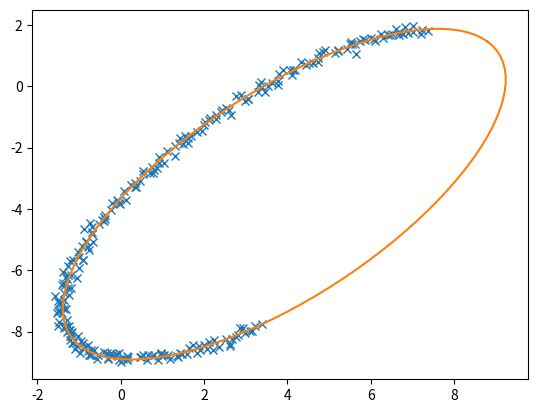

The matplotlib source for this figure:
import numpy as np
import math
import matplotlib.pyplot as plt


def fit_ellipse(x, y):
    """

    Fit the coefficients a,b,c,d,e,f, representing an ellipse described by
    the formula F(x,y) = ax^2 + bxy + cy^2 + dx + ey + f = 0 to the provided
    arrays of data points x=[x1, x2, ..., xn] and y=[y1, y2, ..., yn].

    Based on the algorithm of Halir and Flusser, "Numerically stable direct
    least squares fitting of ellipses'.


    """

    D1 = np.vstack([x**2, x*y, y**2]).T
    D2 = np.vstack([x, y, np.ones(len(x))]).T
    S1 = D1.T @ D1
    S2 = D1.T @ D2
    S3 = D2.T @ D2
    T = -np.linalg.inv(S3) @ S2.T
    M = S1 + S2 @ T
    C = np.array(((0, 0, 2), (0, -1, 0), (2, 0, 0)), dtype=float)
    M = np.linalg.inv(C) @ M
    eigval, eigvec = np.linalg.eig(M)
    con = 4 * eigvec[0]* eigvec[2] - eigvec[1]**2
    ak = eigvec[:, np.nonzero(con > 0)[0]]
    return np.concatenate((ak, T @ ak)).ravel()


def cart_to_pol(coeffs):
    """

    Convert the cartesian conic coefficients, (a, b, c, d, e, f), to the
    ellipse parameters, where F(x, y) = ax^2 + bxy + cy^2 + dx + ey + f = 0.
    The returned parameters are x0, y0, ap, bp, e, phi, where (x0, y0) is the
    ellipse centre; (ap, bp) are the semi-major and semi-minor axes,
    respectively; e is the eccentricity; and phi is the rotation of the semi-
    major axis from the x-axis.

    """

    # We use the formulas from https://mathworld.wolfram.com/Ellipse.html
    # which assumes a cartesian form ax^2 + 2bxy + cy^2 + 2dx + 2fy + g = 0.
    # Therefore, rename and scale b, d and f appropriately.
    a = coeffs[0]
    b = coeffs[1] / 2
    c = coeffs[2]
    d = coeffs[3] / 2
    f = coeffs[4] / 2
    g = coeffs[5]

    den = b**2 - a*c
    if den > 0:
        raise ValueError('coeffs do not represent an ellipse: b^2 - 4ac must'
                         ' be negative!')

    # The location of the ellipse centre.
    x0, y0 = (c*d - b*f) / den, (a*f - b*d) / den

    num = 2 * (a*f**2 + c*d**2 + g*b**2 - 2*b*d*f - a*c*g)
    fac = np.sqrt((a - c)**2 + 4*b**2)
    # The semi-major and semi-minor axis lengths (these are not sorted).
    ap = np.sqrt(num / den / (fac - a - c))
    bp = np.sqrt(num / den / (-fac - a - c))

    # Sort the semi-major and semi-minor axis lengths but keep track of
    # the original relative magnitudes of width and height.
    width_gt_height = True
    if ap < bp:
        width_gt_height = False
        ap, bp = bp, ap

    # The eccentricity.
    r = (bp/ap)**2
    if r > 1:
        r = 1/r
    e = np.sqrt(1 - r)

    # The angle of anticlockwise rotation of the major-axis from x-axis.
    if b == 0:
        phi = 0 if a < c else np.pi/2
    else:
        phi = np.arctan((2.*b) / (a - c)) / 2
        if a > c:
            phi += np.pi/2
    if not width_gt_height:
        # Ensure that phi is the angle to rotate to the semi-major axis.
        phi += np.pi/2
    phi = math.fmod(phi, np.pi)

    return x0, y0, ap, bp, e, phi


def get_ellipse_pts(params, npts=100, tmin=0, tmax=2*np.pi):
    """
    Return npts points on the ellipse described by the params = x0, y0, ap,
    bp, e, phi for values of the parametric variable t between tmin and tmax.

    """

    x0, y0, ap, bp, e, phi = params
    # A grid of the parametric variable, t.
    t = np.linspace(tmin, tmax, npts)
    x = x0 + ap * np.cos(t) * np.cos(phi) - bp * np.sin(t) * np.sin(phi)
    y = y0 + ap * np.cos(t) * np.sin(phi) + bp * np.sin(t) * np.cos(phi)
    return x, y


if __name__ == '__main__':
    # Test the algorithm with an example elliptical arc.
    npts = 250
    tmin, tmax = np.pi/6, 4 * np.pi/3
    x0, y0 = 4, -3.5
    ap, bp = 7, 3
    phi = np.pi / 4
    # Get some points on the ellipse (no need to specify the eccentricity).
    x, y = get_ellipse_pts((x0, y0, ap, bp, None, phi), npts, tmin, tmax)
    noise = 0.1
    x += noise * np.random.normal(size=npts) 
    y += noise * np.random.normal(size=npts)

    coeffs = fit_ellipse(x, y)
    print('Exact parameters:')
    print('x0, y0, ap, bp, phi =', x0, y0, ap, bp, phi)
    print('Fitted parameters:')
    print('a, b, c, d, e, f =', coeffs)
    x0, y0, ap, bp, e, phi = cart_to_pol(coeffs)
    print('x0, y0, ap, bp, e, phi = ', x0, y0, ap, bp, e, phi)

    plt.plot(x, y, 'x')     # given points
    x, y = get_ellipse_pts((x0, y0, ap, bp, e, phi))
    plt.plot(x, y)
    plt.show()
